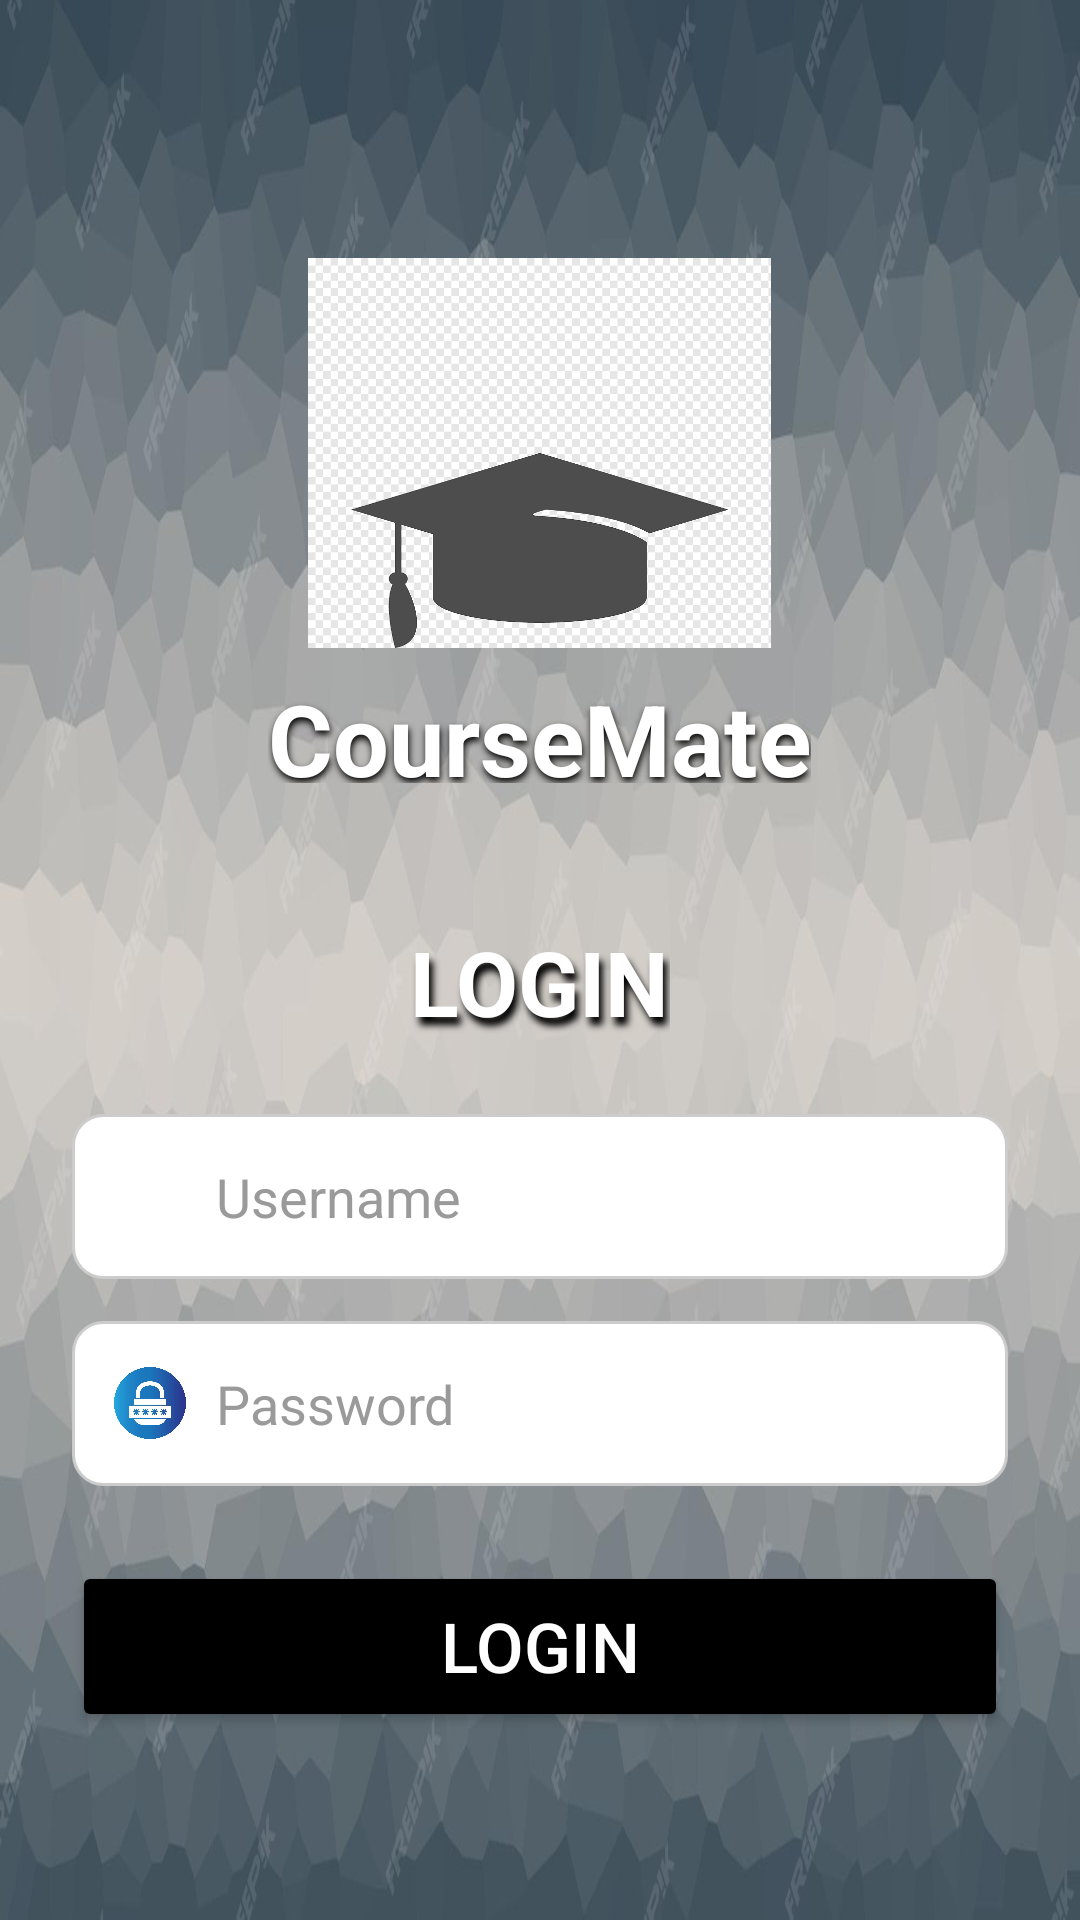

Layout XML and referenced resources for this Android screen:
<!-- AndroidManifest.xml: application theme Theme.ProjectUASAplikasiKursusOnline -->
<!-- res/layout/activity_login.xml -->
<?xml version="1.0" encoding="utf-8"?>
<ScrollView xmlns:android="http://schemas.android.com/apk/res/android"
    xmlns:app="http://schemas.android.com/apk/res-auto"
    android:layout_width="match_parent"
    android:layout_height="match_parent"
    android:background="@drawable/bg_coursemate">

    <LinearLayout
        android:layout_width="match_parent"
        android:paddingTop="70dp"
        android:layout_height="wrap_content"
        android:orientation="vertical"
        android:background="@android:color/transparent">

        
        <LinearLayout
            android:layout_width="match_parent"
            android:layout_height="207dp"
            android:background="@android:color/transparent"
            android:gravity="center"
            android:padding="16dp">

            <LinearLayout
                android:layout_width="wrap_content"
                android:layout_height="wrap_content"
                android:background="@android:color/transparent"
                android:gravity="center"
                android:orientation="vertical">

                <ImageView
                    android:layout_width="255dp"
                    android:layout_height="130dp"
                    android:adjustViewBounds="true"
                    android:background="@android:color/transparent"
                    android:src="@drawable/ic_graduation" />

                <TextView
                    android:id="@+id/tvTitle"
                    android:layout_width="wrap_content"
                    android:layout_height="wrap_content"
                    android:layout_marginTop="8dp"
                    android:text="CourseMate"
                    android:textColor="@android:color/white"
                    android:textSize="33sp"
                    android:textStyle="bold"
                    android:shadowColor="#000000"
                    android:shadowDx="1"
                    android:shadowDy="4"
                    android:shadowRadius="6" />
            </LinearLayout>
        </LinearLayout>

        
        <TextView
            android:layout_width="wrap_content"
            android:layout_height="wrap_content"
            android:text="LOGIN"
            android:textSize="30sp"
            android:textStyle="bold"
            android:layout_marginTop="30dp"
            android:layout_gravity="center"
            android:textColor="@android:color/white"
            android:shadowColor="#000000"
            android:shadowDx="4"
            android:shadowDy="8"
            android:shadowRadius="6" />

        
        <LinearLayout
            android:layout_width="match_parent"
            android:layout_height="55dp"
            android:layout_marginHorizontal="24dp"
            android:layout_marginTop="24dp"
            android:background="@drawable/input_box"
            android:gravity="center_vertical"
            android:orientation="horizontal"
            android:paddingHorizontal="14dp">

            <ImageView
                android:layout_width="24dp"
                android:layout_height="24dp"
                android:src="@drawable/ic_user"
                android:layout_marginEnd="10dp" />

            <EditText
                android:id="@+id/etUsername"
                android:layout_width="0dp"
                android:layout_weight="1"
                android:layout_height="match_parent"
                android:hint="Username"
                android:background="@android:color/transparent"
                android:padding="0dp"
                android:textColor="#000000"
                android:textColorHint="#9A9A9A"
                android:inputType="textPersonName" />
        </LinearLayout>

        
        <LinearLayout
            android:layout_width="match_parent"
            android:layout_height="55dp"
            android:layout_marginHorizontal="24dp"
            android:layout_marginTop="14dp"
            android:background="@drawable/input_box"
            android:gravity="center_vertical"
            android:orientation="horizontal"
            android:paddingHorizontal="14dp">

            <ImageView
                android:layout_width="24dp"
                android:layout_height="24dp"
                android:src="@drawable/ic_password"
                android:layout_marginEnd="10dp" />

            <EditText
                android:id="@+id/etPassword"
                android:layout_width="0dp"
                android:layout_weight="1"
                android:layout_height="match_parent"
                android:hint="Password"
                android:background="@android:color/transparent"
                android:padding="0dp"
                android:inputType="textPassword"
                android:textColor="#000000"
                android:textColorHint="#9A9A9A" />
        </LinearLayout>

        
        <Button
            android:id="@+id/btnLogin"
            android:layout_width="match_parent"
            android:layout_height="57dp"
            android:layout_marginHorizontal="24dp"
            android:layout_marginTop="25dp"
            android:backgroundTint="#000000"
            android:text="Login"
            android:textColor="@android:color/white"
            android:textSize="23sp" />
    </LinearLayout>

</ScrollView>
<!-- resources referenced by this layout -->
<resources>
  <!-- drawable bg_coursemate: jpg bitmap (drawable, 81854 bytes) -->
  <!-- drawable ic_graduation: png bitmap (drawable, 4661 bytes) -->
  <!-- drawable ic_password: jpg bitmap (drawable, 41600 bytes) -->
  <!-- drawable input_box (drawable) -->
  <shape xmlns:android="http://schemas.android.com/apk/res/android"
      android:shape="rectangle">
  
      <solid android:color="@android:color/white" />
      <stroke android:width="1dp" android:color="@color/grayInputBorder" />
      <corners android:radius="10dp" />
  </shape>
  <style name="Theme.ProjectUASAplikasiKursusOnline" parent="Base.Theme.ProjectUASAplikasiKursusOnline" />
  <color name="grayInputBorder">#CCCCCC</color>
  <style name="Base.Theme.ProjectUASAplikasiKursusOnline" parent="Theme.Material3.DayNight.NoActionBar">
          
          
      </style>
</resources>
